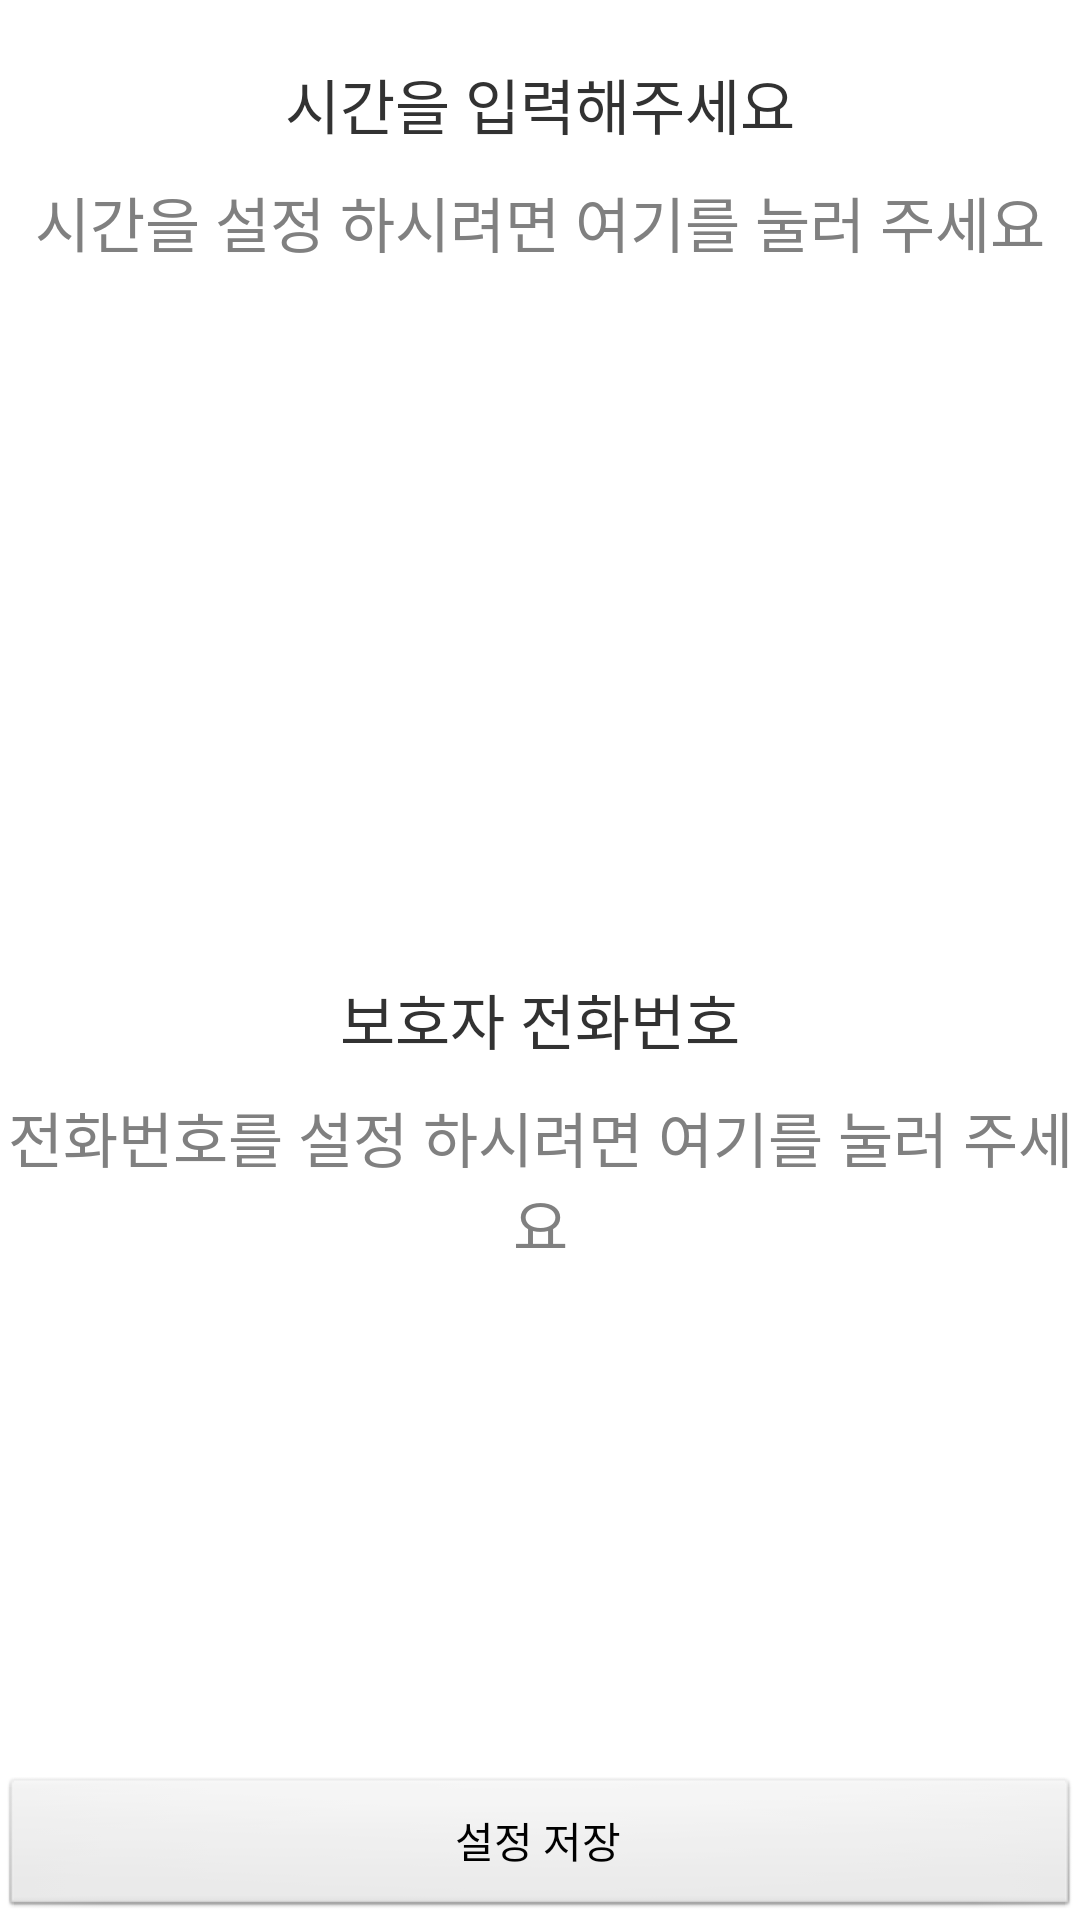

Write the Android layout XML for this screen, with the resource values it uses.
<!-- AndroidManifest.xml: application theme AppTheme -->
<!-- res/layout/set_time_phone.xml -->
<?xml version="1.0" encoding="utf-8"?>
<LinearLayout xmlns:android="http://schemas.android.com/apk/res/android"
    android:layout_width="match_parent"
    android:layout_height="match_parent"
    android:orientation="vertical" >



    <LinearLayout
        android:layout_width="match_parent"
        android:layout_height="wrap_content"
        android:background="@drawable/set_time_bg"
        android:orientation="vertical" 
        android:layout_weight="1">

        <TextView
            android:layout_width="match_parent"
            android:layout_height="wrap_content"
            android:layout_marginTop="20dp"
            android:gravity="center"
            android:text="시간을 입력해주세요"
            android:textSize="20sp" />

        <TextView
            android:id="@+id/time_info"
            android:layout_width="match_parent"
            android:layout_height="200dp"
            android:layout_marginTop="10dp"
            android:gravity="center_horizontal"
            android:hint="시간을 설정 하시려면 여기를 눌러 주세요"
            android:textSize="20sp" />
    </LinearLayout>



    <LinearLayout
        android:layout_width="match_parent"
        android:layout_height="wrap_content"
        android:layout_marginTop="10dp"
        android:layout_weight="1.05"
        android:background="@drawable/set_phone_bg"
        android:orientation="vertical" >

        <TextView
            android:layout_width="match_parent"
            android:layout_height="wrap_content"
            android:layout_marginTop="20dp"
            android:gravity="center"
            android:text="보호자 전화번호"
            android:textSize="20sp" />

        <TextView
            android:id="@+id/call_info"
            android:layout_width="match_parent"
            android:layout_height="200dp"
            android:paddingTop="10dp"
            android:gravity="center_horizontal"
            android:hint="전화번호를 설정 하시려면 여기를 눌러 주세요"
            android:textSize="20sp" 
            />
    </LinearLayout>

    <Button
        android:id="@+id/set_save"
        android:layout_width="match_parent"
        android:layout_height="wrap_content"
        android:text="설정 저장" />

</LinearLayout>
<!-- resources referenced by this layout -->
<resources>
  <style name="AppTheme" parent="AppBaseTheme">
          
      </style>
  <style name="AppBaseTheme" parent="android:Theme.Light">
          
      </style>
</resources>
